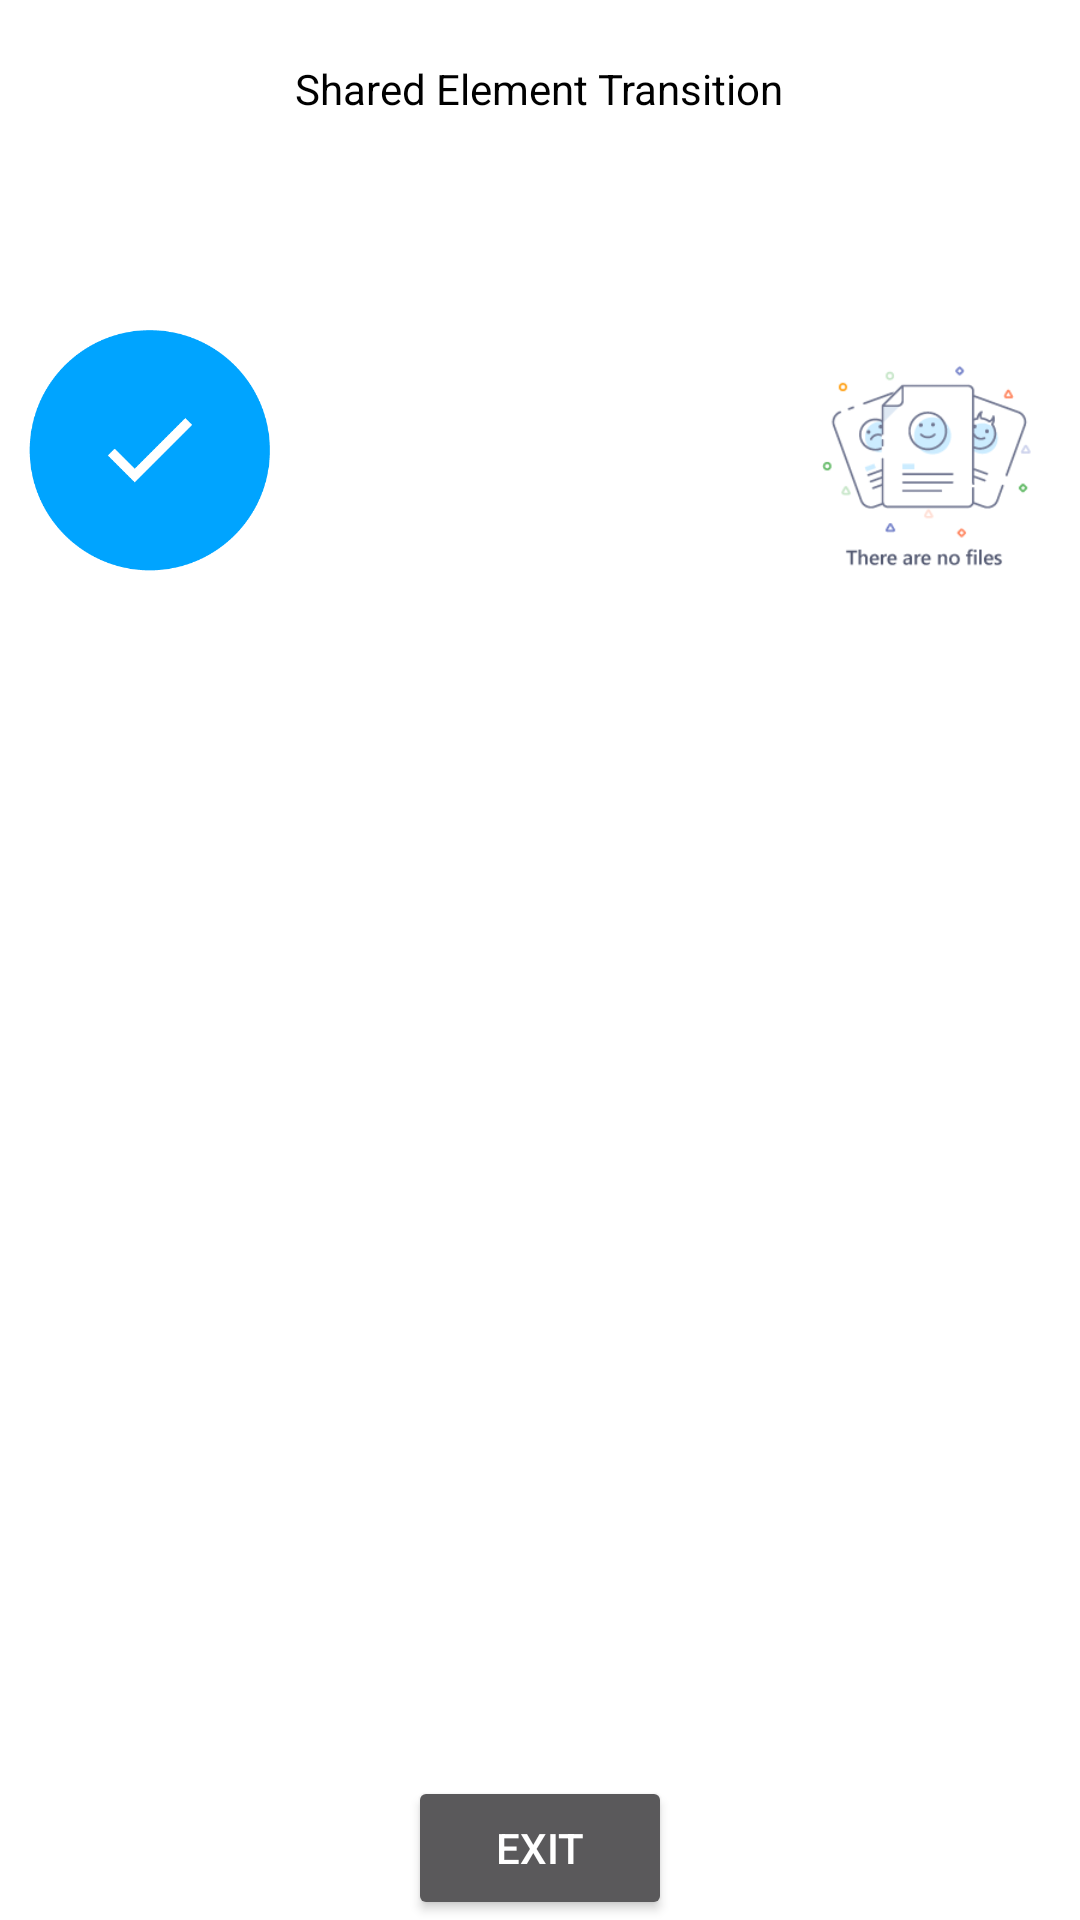

Write the Android layout XML for this screen, with the resource values it uses.
<!-- AndroidManifest.xml: application theme AppTheme -->
<!-- res/layout/activity_shared_element_transition.xml -->
<?xml version="1.0" encoding="utf-8"?>
<RelativeLayout xmlns:android="http://schemas.android.com/apk/res/android"
    android:layout_width="match_parent"
    android:layout_height="match_parent"
    android:background="@android:color/white"
    android:id="@+id/rootLayout">

    <TextView
        android:layout_width="wrap_content"
        android:layout_height="wrap_content"
        android:text="Shared Element Transition"
        android:layout_centerHorizontal="true"
        android:layout_margin="20dp"
        android:textColor="@android:color/black"
        android:transitionName="text_shared_transition"/>

    <ImageView
        android:layout_width="100dp"
        android:layout_height="100dp"
        android:src="@drawable/done"
        android:layout_marginTop="100dp"
        android:layout_alignParentLeft="true"
        android:transitionName="done_shared_transition"/>

    <ImageView
        android:layout_width="100dp"
        android:layout_height="100dp"
        android:src="@drawable/nofiles"
        android:layout_marginTop="100dp"
        android:layout_alignParentRight="true"
        android:transitionName="nofiles_shared_transition"/>

    <Button
        android:id="@+id/exit"
        android:layout_width="wrap_content"
        android:layout_height="wrap_content"
        android:layout_centerHorizontal="true"
        android:layout_alignParentBottom="true"
        android:text="Exit"/>

    <TextView
        android:id="@+id/circularRevealAnimation"
        android:layout_width="match_parent"
        android:layout_height="match_parent"
        android:background="#cccc11"
        android:padding="10dp"
        android:gravity="center"
        android:textSize="20sp"
        android:textColor="@android:color/black"
        android:visibility="invisible"/>

</RelativeLayout>
<!-- resources referenced by this layout -->
<resources>
  <!-- drawable done: png bitmap (drawable, 5821 bytes) -->
  <!-- drawable nofiles: png bitmap (drawable, 8628 bytes) -->
  <style name="AppTheme" parent="Theme.AppCompat">
          
          <item name="colorPrimary">@color/colorPrimary</item>
          <item name="colorPrimaryDark">@color/colorPrimaryDark</item>
          <item name="colorAccent">@color/colorAccent</item>
  
          <item name="android:colorControlHighlight" tools:targetApi="lollipop">#F44336</item>
  
          
  
          
      </style>
  <!-- not gathered from this repository: default colours our renderer supplied (Android Studio template values) -->
  <color name="colorPrimary">#FF6200EE</color>
  <color name="colorPrimaryDark">#FF3700B3</color>
  <color name="colorAccent">#FF03DAC5</color>
</resources>
